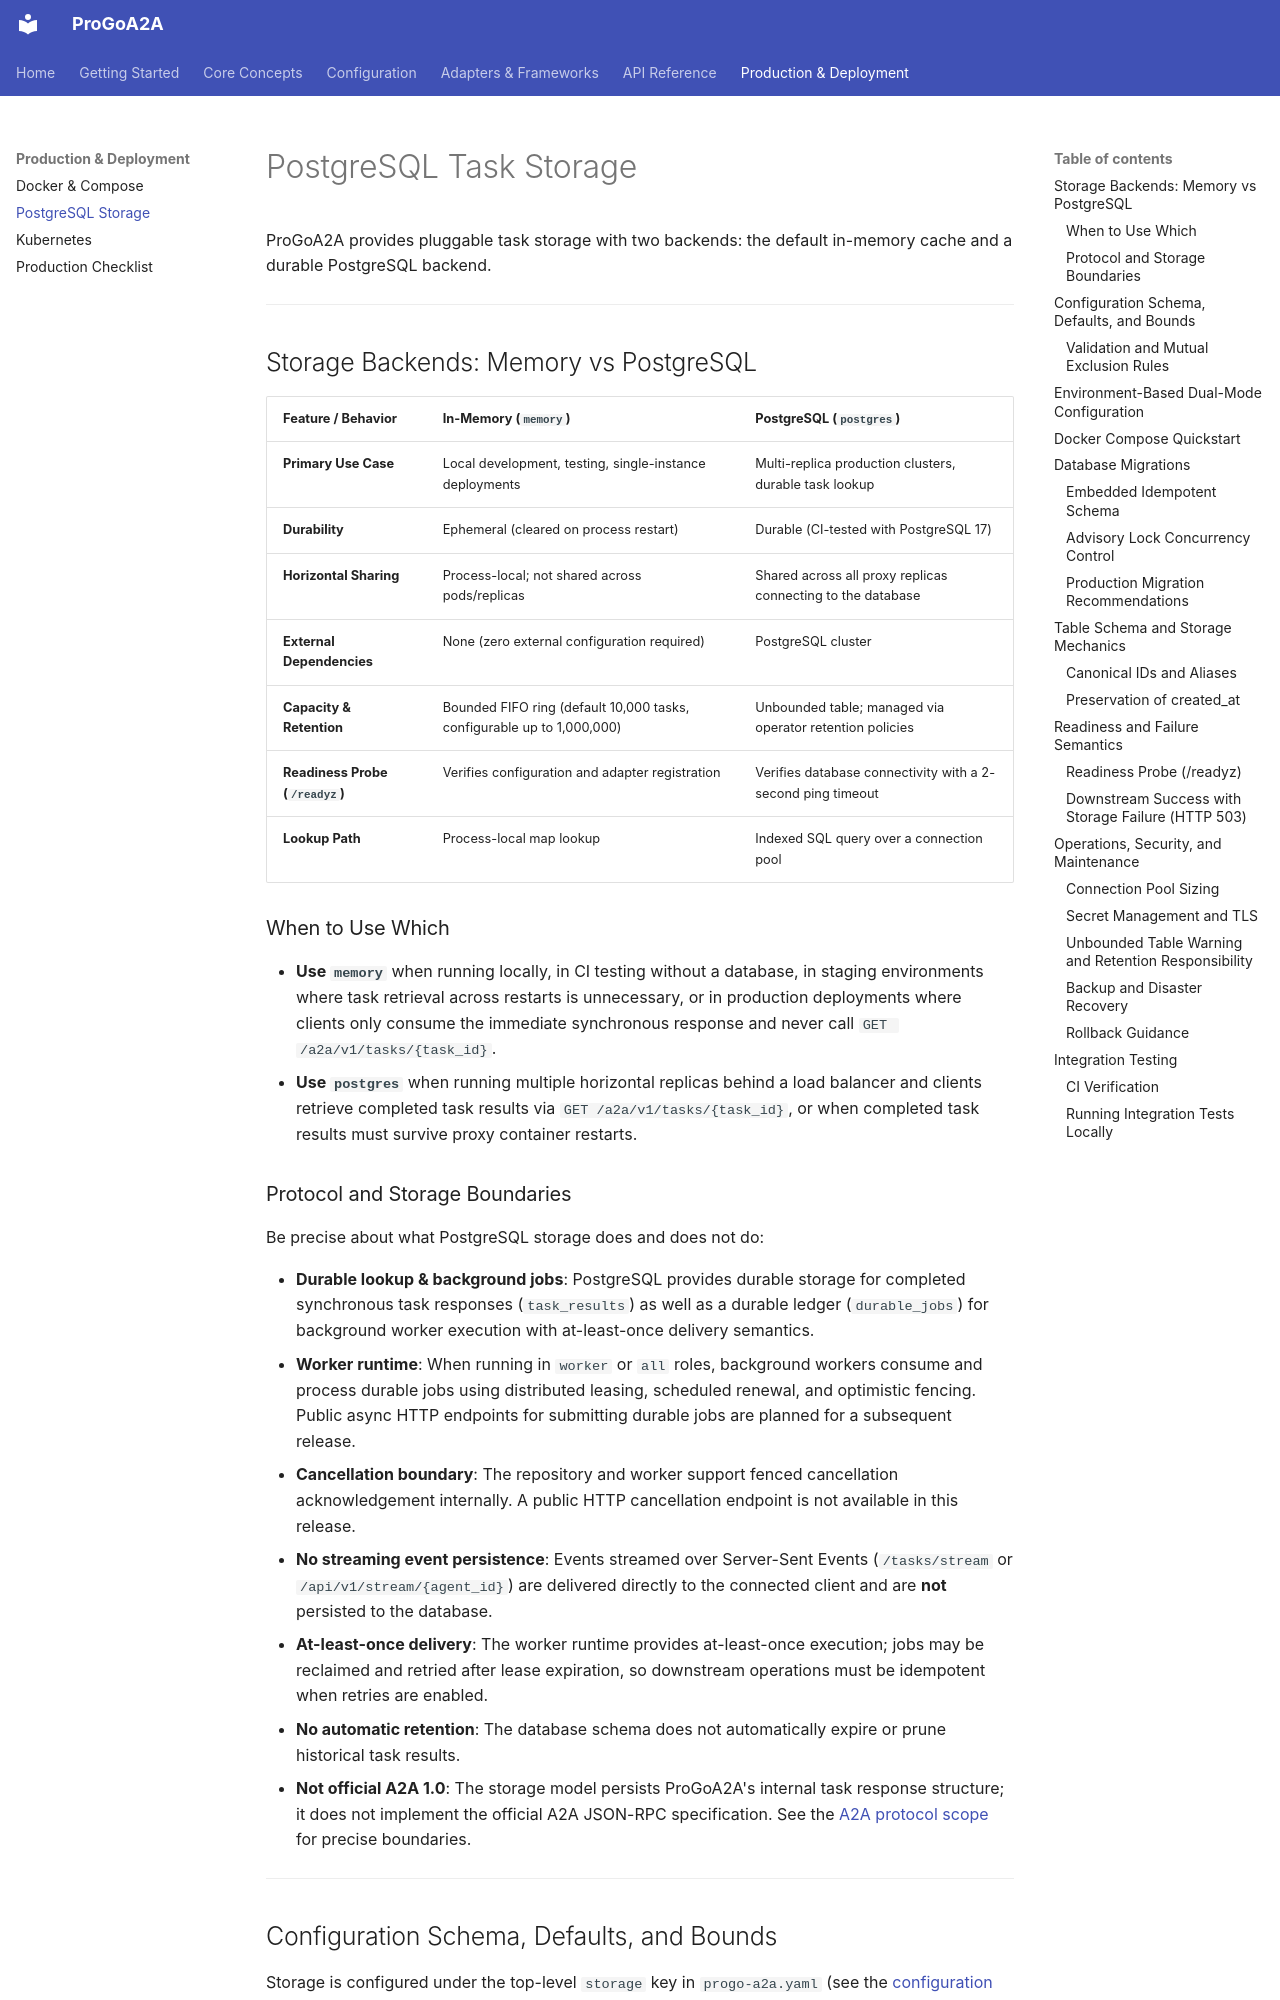

repository: Coder-in-a-shell/progo-a2a · page: deployment/postgresql/index.html · generator: mkdocs

# PostgreSQL Task Storage

ProGoA2A provides pluggable task storage with two backends: the default in-memory cache and a durable PostgreSQL backend.

---

## Storage Backends: Memory vs PostgreSQL

| Feature / Behavior | In-Memory (`memory`) | PostgreSQL (`postgres`) |
|---|---|---|
| **Primary Use Case** | Local development, testing, single-instance deployments | Multi-replica production clusters, durable task lookup |
| **Durability** | Ephemeral (cleared on process restart) | Durable (CI-tested with PostgreSQL 17) |
| **Horizontal Sharing** | Process-local; not shared across pods/replicas | Shared across all proxy replicas connecting to the database |
| **External Dependencies** | None (zero external configuration required) | PostgreSQL cluster |
| **Capacity & Retention** | Bounded FIFO ring (default 10,000 tasks, configurable up to 1,000,000) | Unbounded table; managed via operator retention policies |
| **Readiness Probe (`/readyz`)** | Verifies configuration and adapter registration | Verifies database connectivity with a 2-second ping timeout |
| **Lookup Path** | Process-local map lookup | Indexed SQL query over a connection pool |

### When to Use Which

- **Use `memory`** when running locally, in CI testing without a database, in staging environments where task retrieval across restarts is unnecessary, or in production deployments where clients only consume the immediate synchronous response and never call `GET /a2a/v1/tasks/{task_id}`.
- **Use `postgres`** when running multiple horizontal replicas behind a load balancer and clients retrieve completed task results via `GET /a2a/v1/tasks/{task_id}`, or when completed task results must survive proxy container restarts.

### Protocol and Storage Boundaries

Be precise about what PostgreSQL storage does and does not do:

- **Durable lookup & background jobs**: PostgreSQL provides durable storage for completed synchronous task responses (`task_results`) as well as a durable ledger (`durable_jobs`) for background worker execution with at-least-once delivery semantics.
- **Worker runtime**: When running in `worker` or `all` roles, background workers consume and process durable jobs using distributed leasing, scheduled renewal, and optimistic fencing. Public async HTTP endpoints for submitting durable jobs are planned for a subsequent release.
- **Cancellation boundary**: The repository and worker support fenced cancellation acknowledgement internally. A public HTTP cancellation endpoint is not available in this release.
- **No streaming event persistence**: Events streamed over Server-Sent Events (`/tasks/stream` or `/api/v1/stream/{agent_id}`) are delivered directly to the connected client and are **not** persisted to the database.
- **At-least-once delivery**: The worker runtime provides at-least-once execution; jobs may be reclaimed and retried after lease expiration, so downstream operations must be idempotent when retries are enabled.
- **No automatic retention**: The database schema does not automatically expire or prune historical task results.
- **Not official A2A 1.0**: The storage model persists ProGoA2A's internal task response structure; it does not implement the official A2A JSON-RPC specification. See the [A2A protocol scope](../concepts/a2a-protocol.md) for precise boundaries.

---
